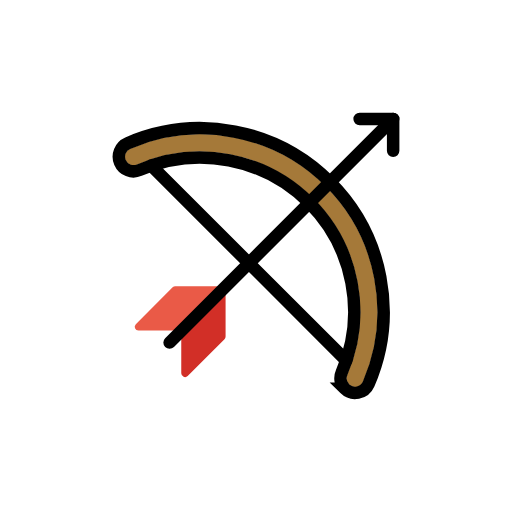
t = 0.00 s
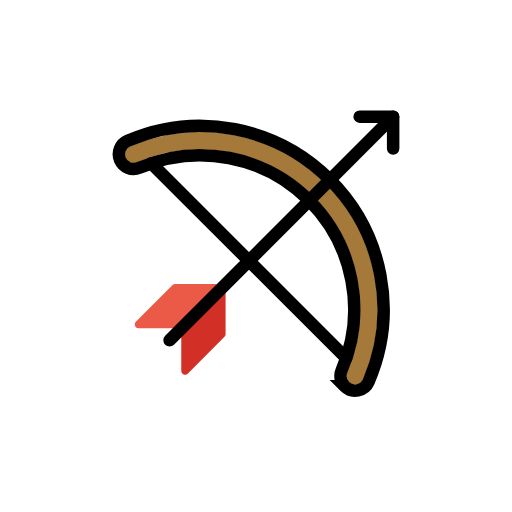
t = 0.48 s
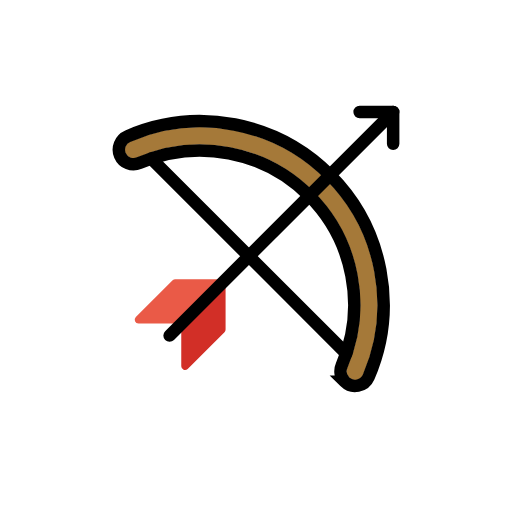
t = 1.43 s
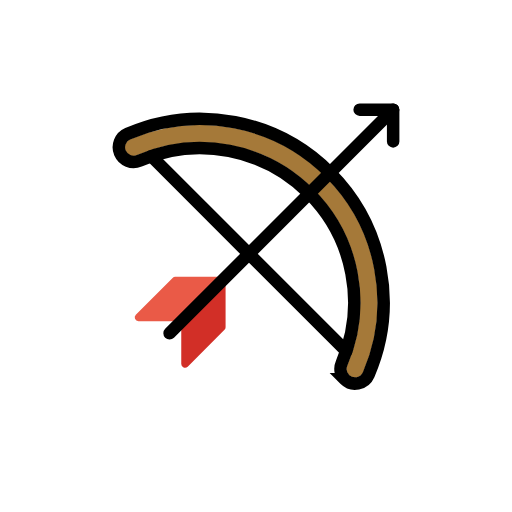
t = 1.90 s
t = 2.38 s: frame unchanged from t = 1.43 s, image omitted
t = 3.33 s: frame unchanged from t = 0.48 s, image omitted

The animated SVG that drew these frames (rendered in a browser with its animation timeline set to each time). Animation: 1 SMIL element (animateTransform=1); one cycle of 3.80 s, repeats indefinitely.

<?xml version='1.0' encoding='utf-8'?>
<svg xmlns="http://www.w3.org/2000/svg" id="emoji" viewBox="-5 -5 82 82" width="200" height="200" role="img">
  <title>OpenMoji: bow and arrow</title><g><g id="color">
    <g id="_1F3F9">
      <path fill="none" stroke="#a57939" stroke-linecap="round" stroke-linejoin="round" stroke-width="2.8" d="M51.88,55.5863A27.0167,27.0167,0,0,0,16.3837,20.09" />
      <path fill="#d22f27" d="M31.1285,40.8418l-7.098,7.098v6.8521a.6024.6024,0,0,0,1.0283.4259l5.8933-5.8933a.6027.6027,0,0,0,.1764-.4259Z" />
      <path fill="#ea5a47" d="M31.1285,40.8418l-7.098,7.098H17.1784a.6024.6024,0,0,1-.4259-1.0283l5.8933-5.8933a.6027.6027,0,0,1,.4259-.1764Z" />
    </g>
  </g>
  <g id="line">
    <g>
      <line x1="19.2278" x2="50.4542" y1="21.5167" y2="52.7424" fill="none" stroke="#000" stroke-linecap="round" stroke-linejoin="round" stroke-width="2" />
      <path fill="none" stroke="#000" stroke-miterlimit="10" stroke-width="2" d="M50.2183,57.2486a2.3515,2.3515,0,0,1-.4964-2.5908,24.6677,24.6677,0,0,0-32.41-32.41,2.3493,2.3493,0,0,1-1.8567-4.3162A29.3663,29.3663,0,0,1,54.0381,56.5145a2.3526,2.3526,0,0,1-3.82.7341Z" />
      <line x1="57.966" x2="22.1582" y1="14.0638" y2="49.8716" fill="none" stroke="#000" stroke-linecap="round" stroke-linejoin="round" stroke-width="2" />
      <polyline fill="none" stroke="#000" stroke-linecap="round" stroke-linejoin="round" stroke-width="2" points="52.596 14.064 57.966 14.064 57.966 19.153" />
    </g>
  </g>
<animateTransform attributeName="transform" type="translate" values="0 0;0 -1.5;0 0" dur="3.8s" repeatCount="indefinite" /></g></svg>
